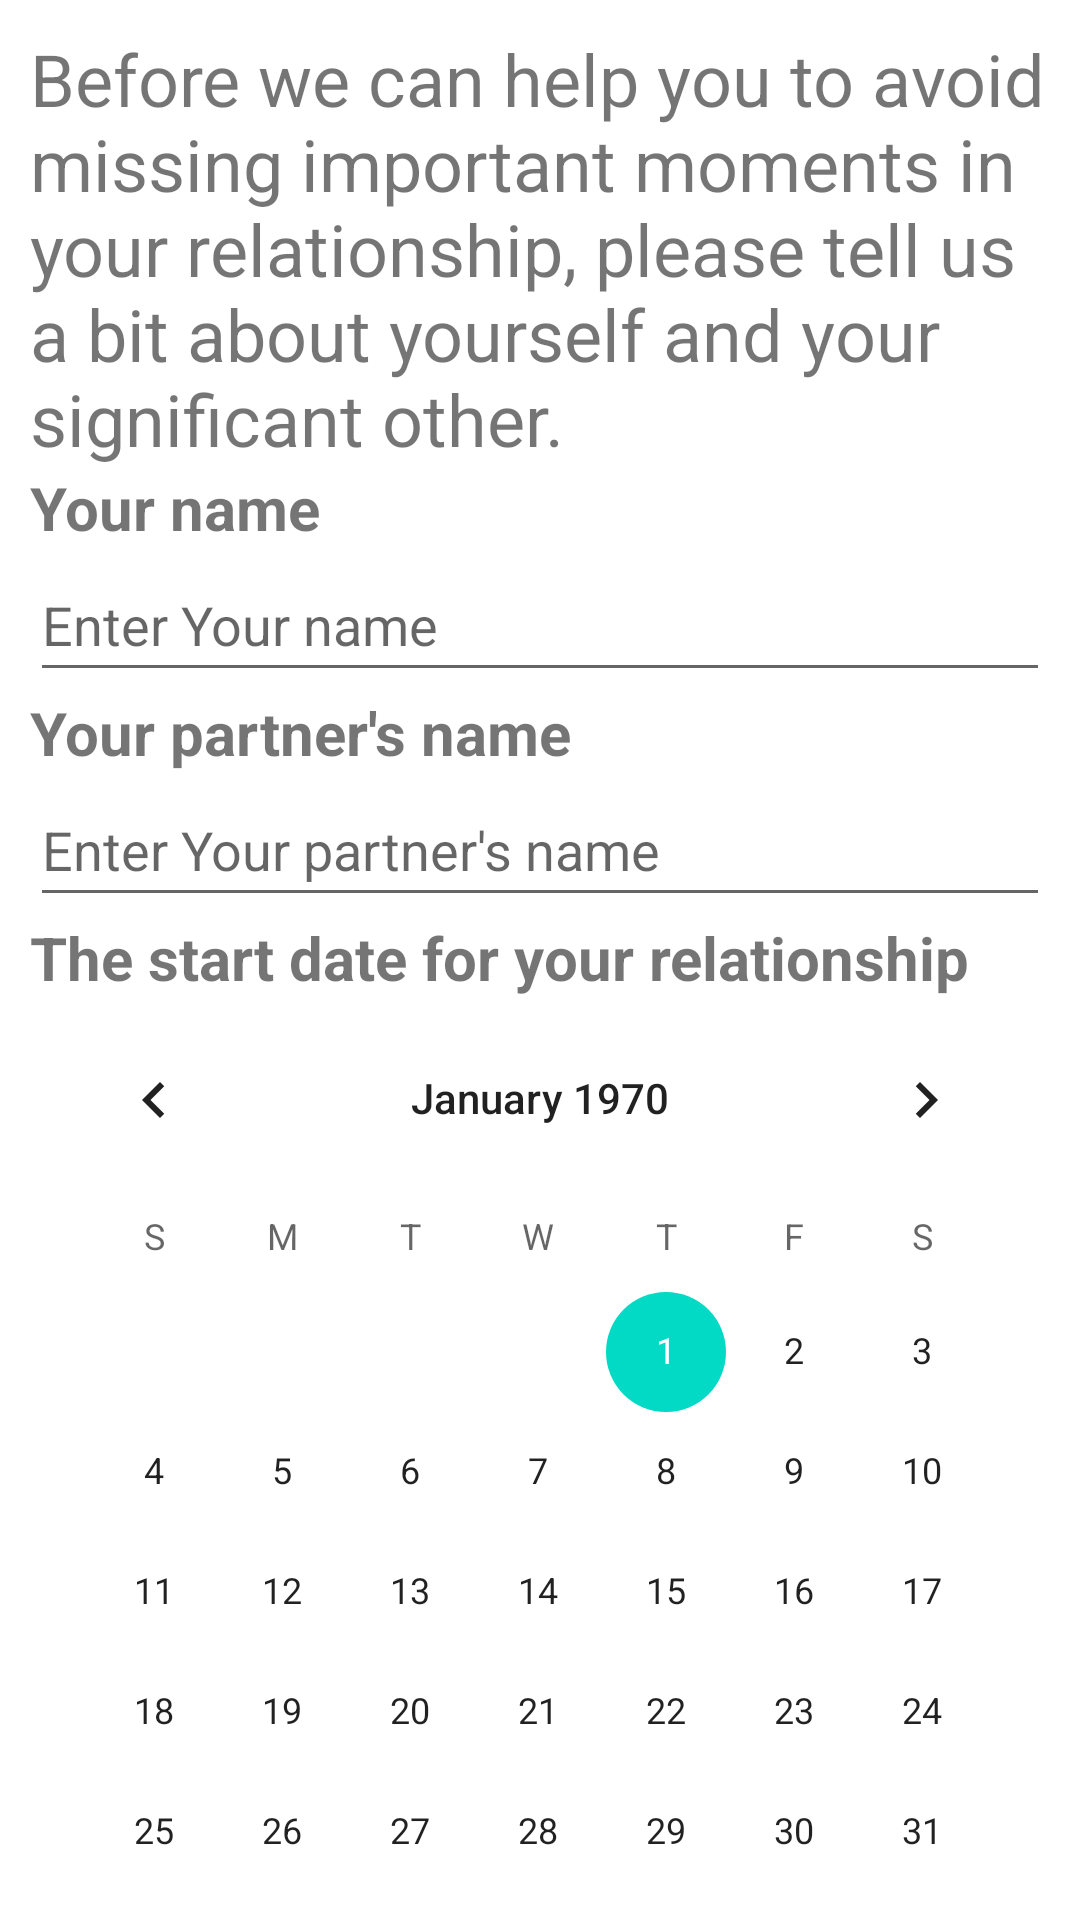

This screen was rendered from an Android layout file. Write that file and the resources it references.
<!-- AndroidManifest.xml: application theme Theme.CoupleConnect -->
<!-- res/layout/fragment_add_relationships.xml -->
<?xml version="1.0" encoding="utf-8"?>
<androidx.core.widget.NestedScrollView xmlns:android="http://schemas.android.com/apk/res/android"
    xmlns:app="http://schemas.android.com/apk/res-auto"
    xmlns:tools="http://schemas.android.com/tools"
    android:padding="10dp"
    android:layout_width="match_parent"
    android:layout_height="wrap_content"
    app:layout_constraintEnd_toEndOf="parent"
    app:layout_constraintStart_toStartOf="parent"
    app:layout_constraintTop_toTopOf="parent">

    <LinearLayout
        android:layout_width="match_parent"
        android:layout_height="wrap_content"
        android:orientation="vertical">

        <TextView
            android:id="@+id/addRelationshipsDescription"
            android:layout_width="match_parent"
            android:layout_height="wrap_content"
            android:text="@string/fragment_add_rel_description"
            android:textAlignment="viewStart"
            android:textSize="24sp" />

        <LinearLayout
            android:layout_width="match_parent"
            android:layout_height="wrap_content"
            android:orientation="vertical">

            <TextView
                android:id="@+id/textViewOwner"
                android:layout_width="match_parent"
                android:layout_height="wrap_content"
                android:text="@string/fragment_add_rel_owner_name"
                android:textAlignment="viewStart"
                android:textSize="20sp"
                android:textStyle="bold" />

            <EditText
                android:id="@+id/editTextOwner"
                android:layout_width="match_parent"
                android:layout_height="48dp"
                android:ems="10"
                android:hint="@string/fragment_add_rel_owner_name_placeholder"
                android:inputType="text" />
        </LinearLayout>

        <LinearLayout
            android:layout_width="match_parent"
            android:layout_height="match_parent"
            android:orientation="vertical">

            <TextView
                android:id="@+id/textViewPartner"
                android:layout_width="match_parent"
                android:layout_height="wrap_content"
                android:text="@string/fragment_add_rel_partner_name"
                android:textSize="20sp"
                android:textStyle="bold" />

            <EditText
                android:id="@+id/editTextPartner"
                android:layout_width="match_parent"
                android:layout_height="48dp"
                android:ems="10"
                android:hint="@string/fragment_add_rel_partner_name_placeholder"
                android:inputType="text" />
        </LinearLayout>

        <LinearLayout
            android:layout_width="match_parent"
            android:layout_height="match_parent"
            android:orientation="vertical">

            <TextView
                android:id="@+id/textViewStartDate"
                android:layout_width="match_parent"
                android:layout_height="wrap_content"
                android:text="@string/fragment_add_rel_relationships_start_date"
                android:textSize="20sp"
                android:textStyle="bold" />

            <CalendarView
                android:id="@+id/startDateCalendar"
                android:layout_width="match_parent"
                android:layout_height="wrap_content"
                android:backgroundTint="@color/pink"
                android:selectedWeekBackgroundColor="@color/pink"
                android:showWeekNumber="false" />
        </LinearLayout>

        <LinearLayout
            android:layout_width="match_parent"
            android:layout_height="match_parent"
            android:orientation="vertical">

            <TextView
                android:id="@+id/textViewPhotos"
                android:layout_width="match_parent"
                android:layout_height="wrap_content"
                android:text="@string/fragment_add_rel_joint_photos"
                android:textSize="20sp"
                android:textStyle="bold" />

            <Button
                android:id="@+id/addJointPhotosButton"
                android:layout_width="wrap_content"
                android:layout_height="wrap_content"
                android:backgroundTint="#8BC34A"
                android:text="@string/fragment_add_rel_joint_photos_button" />

            <TextView
                android:id="@+id/textViewUploadedPhotos"
                android:layout_width="match_parent"
                android:layout_height="wrap_content"
                android:layout_marginVertical="10dp"
                android:text="@string/fragment_add_rel_uploaded_joint_photos"
                android:textSize="20sp"
                android:textStyle="italic" />

            <com.denzcoskun.imageslider.ImageSlider
                android:id="@+id/uploadedPhotosSlider"
                android:layout_width="match_parent"
                android:layout_height="120dp" />

            <Button
                android:id="@+id/createRelationshipsButton"
                android:layout_width="match_parent"
                android:layout_height="wrap_content"
                android:backgroundTint="#8BC34A"
                android:text="@string/fragment_add_rel_create_button" />
        </LinearLayout>

    </LinearLayout>
</androidx.core.widget.NestedScrollView>
<!-- resources referenced by this layout -->
<resources>
  <color name="pink">#EE549D</color>
  <string name="fragment_add_rel_create_button">Create relationships</string>
  <string name="fragment_add_rel_description">Before we can help you to avoid missing important moments in your relationship, please tell us a bit about yourself and your significant other.</string>
  <string name="fragment_add_rel_joint_photos">Upload some of your photos together</string>
  <string name="fragment_add_rel_joint_photos_button">Upload</string>
  <string name="fragment_add_rel_owner_name">Your name</string>
  <string name="fragment_add_rel_owner_name_placeholder">Enter Your name</string>
  <string name="fragment_add_rel_partner_name">Your partner\'s name</string>
  <string name="fragment_add_rel_partner_name_placeholder">Enter Your partner\'s name</string>
  <string name="fragment_add_rel_relationships_start_date">The start date for your relationship</string>
  <string name="fragment_add_rel_uploaded_joint_photos">Your photos</string>
  <style name="Theme.CoupleConnect" parent="Theme.MaterialComponents.DayNight.DarkActionBar">
          
          <item name="colorPrimary">@color/pink</item>
          <item name="colorPrimaryVariant">#D52377</item>
          <item name="colorOnPrimary">@color/white</item>
          
          <item name="colorSecondary">@color/teal_200</item>
          <item name="colorSecondaryVariant">@color/teal_700</item>
          <item name="colorOnSecondary">@color/black</item>
          
          <item name="android:statusBarColor">?attr/colorPrimaryVariant</item>
          
      </style>
  <color name="white">#FFFFFFFF</color>
  <color name="teal_200">#FF03DAC5</color>
  <color name="teal_700">#FF018786</color>
  <color name="black">#FF000000</color>
</resources>
